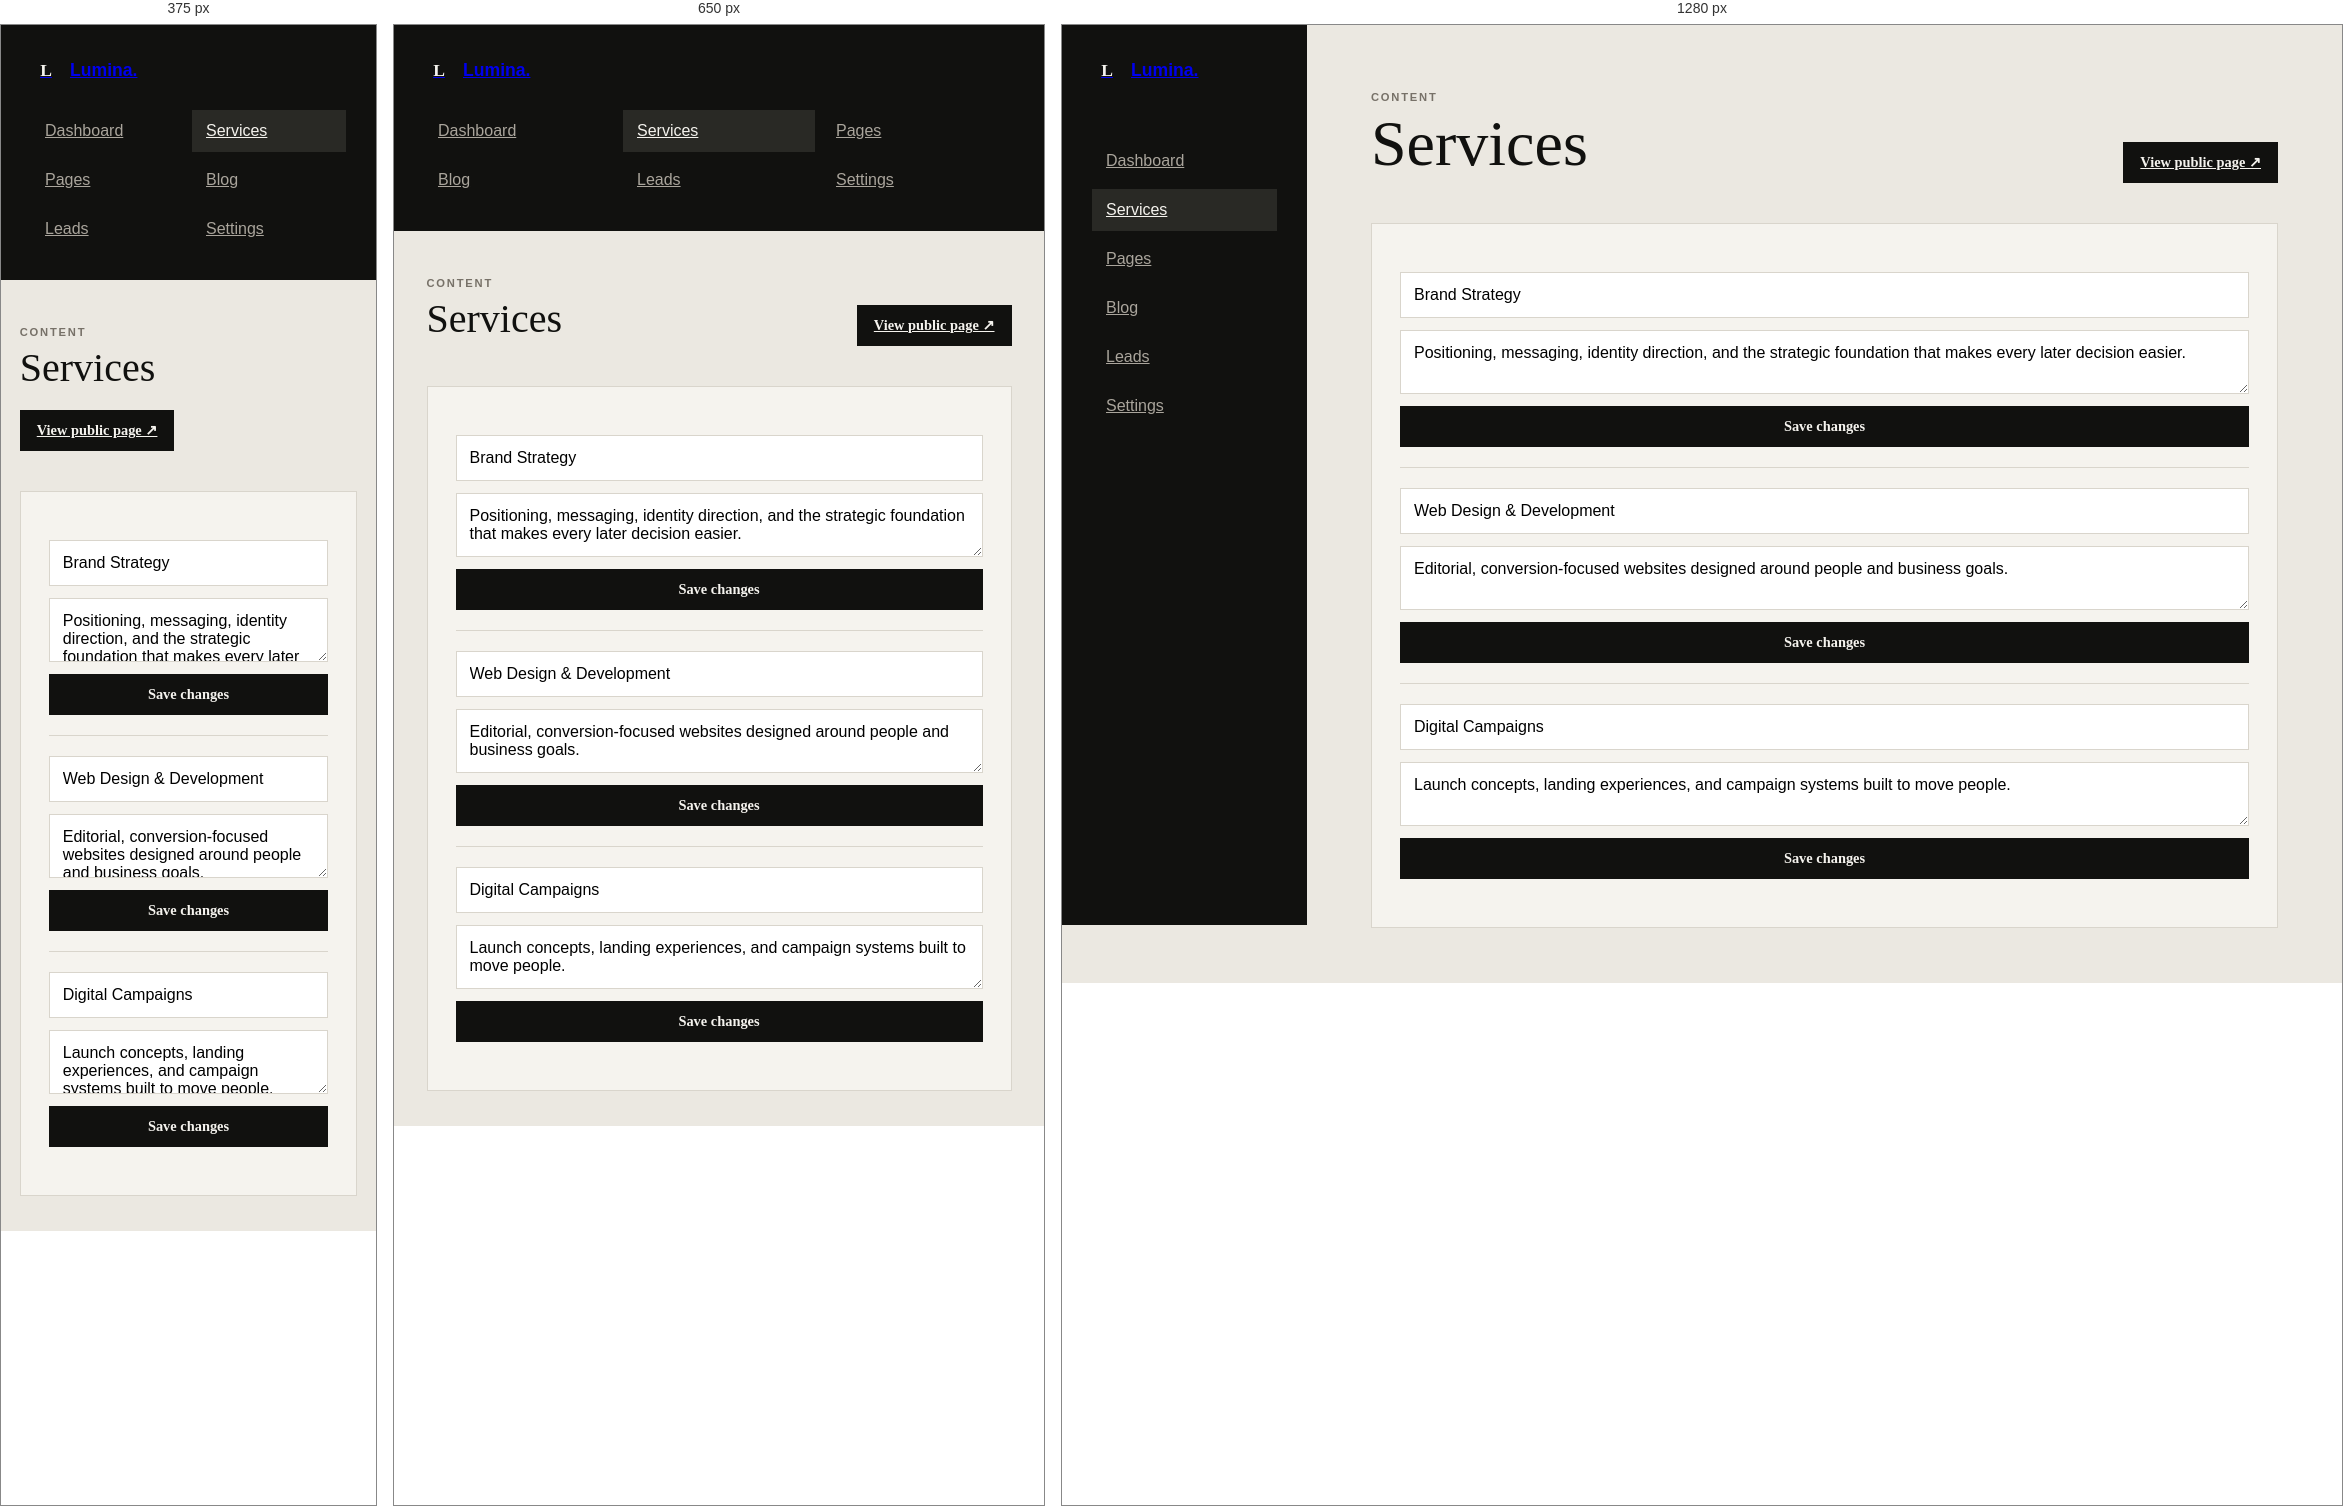
Rendered at 375 px, 650 px and 1280 px, left to right.

<!-- file: services.html -->
<!doctype html><html><head><meta charset="UTF-8"><meta name="viewport" content="width=device-width,initial-scale=1"><title>Services — Lumina CMS</title><link rel="stylesheet" href="../css/admin.css"></head><body><aside class="sidebar"><a class="brand" href="../index.html"><span class="brand-mark">L</span>Lumina.</a><nav><a href="index.html">Dashboard</a><a class="active" href="services.html">Services</a><a href="pages.html">Pages</a><a href="blog.html">Blog</a><a href="leads.html">Leads</a><a href="settings.html">Settings</a></nav></aside><main class="admin-main"><header class="admin-top"><div><p class="eyebrow">CONTENT</p><h1>Services</h1></div><a class="admin-button" href="../services.html">View public page ↗</a></header><section class="panel"><div class="editable"><input value="Brand Strategy"><textarea>Positioning, messaging, identity direction, and the strategic foundation that makes every later decision easier.</textarea><button onclick="saveDemo(this)">Save changes</button></div><div class="editable"><input value="Web Design & Development"><textarea>Editorial, conversion-focused websites designed around people and business goals.</textarea><button onclick="saveDemo(this)">Save changes</button></div><div class="editable"><input value="Digital Campaigns"><textarea>Launch concepts, landing experiences, and campaign systems built to move people.</textarea><button onclick="saveDemo(this)">Save changes</button></div></section></main><script src="../js/admin.js"></script></body></html>

/* @media block from admin.css */
@media(max-width:800px){.sidebar{position:relative;width:100%;height:auto}.sidebar nav{grid-template-columns:repeat(3,1fr);margin-top:25px}.back{display:none}.admin-main{margin-left:0;padding:35px 5vw}.stats{grid-template-columns:1fr 1fr}.quick{grid-template-columns:1fr}}

/* @media block from admin.css */
@media(max-width:500px){.sidebar nav{grid-template-columns:1fr 1fr}.stats{grid-template-columns:1fr}.table-row{grid-template-columns:1fr}.admin-top{align-items:start;gap:15px;flex-direction:column}}